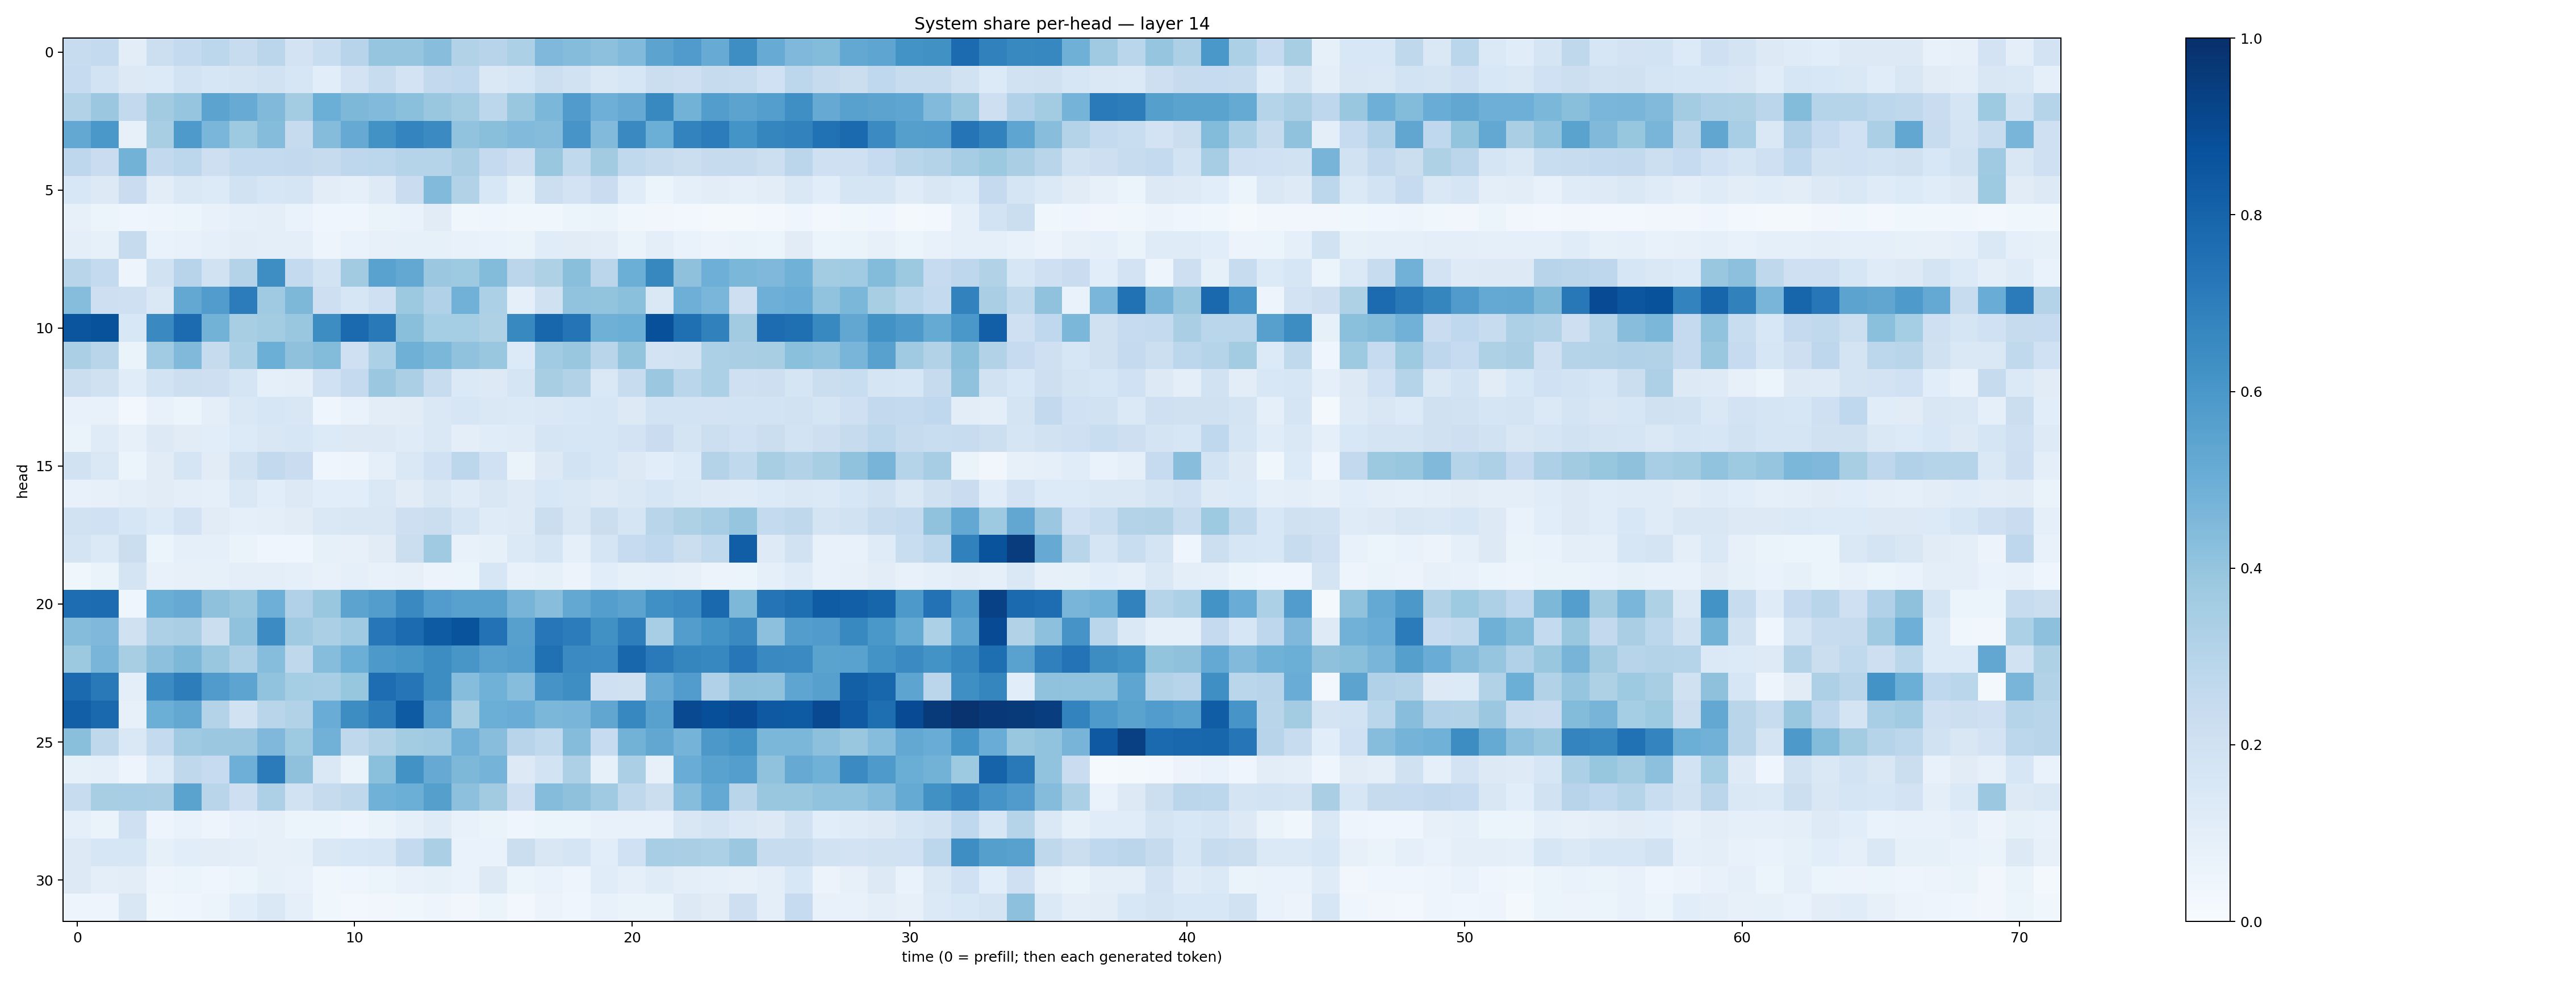

Data behind this chart, as committed beside it:
0.24056822, 0.2552688, 0.10411413, 0.21650079, 0.256514, 0.2785357, 0.2380573, 0.28404742, 0.18013841, 0.2328798, 0.29301244, 0.39481655, 0.3952234, 0.42664152, 0.30916992, 0.2936135, 0.33060336, 0.45046258, 0.4343562, 0.4144916, 0.44290498, 0.5436662, 0.5801613, 0.5108911
0.2486, 0.1874, 0.1257, 0.1362, 0.1844, 0.1607, 0.1731, 0.1916, 0.1611, 0.1059, 0.1833, 0.2351, 0.1797, 0.2593, 0.2673, 0.1426, 0.1563, 0.2168, 0.1933, 0.1468, 0.1598, 0.2222, 0.2138, 0.2432
0.3127, 0.3825, 0.2596, 0.3612, 0.3957, 0.5454, 0.5115, 0.4469, 0.3567, 0.4976, 0.4564, 0.4431, 0.4199, 0.3872, 0.3576, 0.2795, 0.3857, 0.4609, 0.5786, 0.4938, 0.5124, 0.6585, 0.4771, 0.5733
0.5238, 0.6007, 0.08169, 0.3426, 0.5877, 0.4617, 0.3731, 0.4363, 0.2435, 0.4374, 0.5123, 0.6248, 0.674, 0.6502, 0.4044, 0.4231, 0.4426, 0.4344, 0.6069, 0.4444, 0.6546, 0.4986, 0.6768, 0.7051
0.2756, 0.2304, 0.4794, 0.2611, 0.2805, 0.2143, 0.255, 0.2552, 0.2591, 0.2435, 0.2753, 0.2799, 0.2986, 0.301, 0.3363, 0.2526, 0.2134, 0.384, 0.2623, 0.3616, 0.2642, 0.2437, 0.2265, 0.2423
0.1546, 0.1272, 0.2294, 0.1029, 0.1442, 0.1353, 0.1938, 0.1634, 0.1709, 0.1022, 0.09212, 0.1219, 0.23, 0.442, 0.315, 0.1556, 0.08342, 0.2173, 0.1803, 0.2286, 0.114, 0.06053, 0.0888, 0.1042
0.08191, 0.06126, 0.04585, 0.04998, 0.05978, 0.07138, 0.08943, 0.09857, 0.06879, 0.04686, 0.04535, 0.06538, 0.06922, 0.1116, 0.03731, 0.04244, 0.0379, 0.03651, 0.05144, 0.06605, 0.03681, 0.03166, 0.02622, 0.02193
0.09708, 0.0853, 0.2449, 0.07006, 0.07802, 0.08773, 0.1042, 0.09547, 0.09763, 0.04912, 0.06716, 0.08046, 0.08473, 0.08298, 0.07244, 0.06957, 0.06556, 0.1167, 0.1095, 0.1018, 0.06329, 0.09402, 0.06863, 0.05591
0.29, 0.2576, 0.05073, 0.19, 0.2967, 0.188, 0.3048, 0.6383, 0.2572, 0.1836, 0.3597, 0.5524, 0.5267, 0.3811, 0.374, 0.4408, 0.2837, 0.322, 0.4242, 0.2833, 0.4985, 0.6624, 0.4134, 0.4923
0.4328, 0.214, 0.2032, 0.1473, 0.5268, 0.5777, 0.7034, 0.3705, 0.4542, 0.2132, 0.1563, 0.2097, 0.3788, 0.3178, 0.4816, 0.3319, 0.08596, 0.1971, 0.4051, 0.4006, 0.4181, 0.1482, 0.4928, 0.4628
0.8565, 0.8678, 0.1549, 0.6529, 0.7702, 0.4779, 0.3416, 0.3574, 0.3904, 0.6419, 0.7738, 0.7172, 0.4237, 0.3523, 0.3536, 0.323, 0.6587, 0.7907, 0.7374, 0.4913, 0.4966, 0.878, 0.7566, 0.6869
0.333, 0.2905, 0.06322, 0.3663, 0.447, 0.2438, 0.3305, 0.4991, 0.4105, 0.4408, 0.2055, 0.33, 0.4896, 0.459, 0.4085, 0.3879, 0.1362, 0.3665, 0.3837, 0.2898, 0.3991, 0.1835, 0.1882, 0.3306
0.2258, 0.1966, 0.1146, 0.1848, 0.2158, 0.2114, 0.1681, 0.08833, 0.09899, 0.2022, 0.2526, 0.3808, 0.3323, 0.242, 0.139, 0.1292, 0.1691, 0.3401, 0.3101, 0.1442, 0.2416, 0.379, 0.288, 0.3284
0.07689, 0.07799, 0.02413, 0.07186, 0.06152, 0.09469, 0.1443, 0.1628, 0.1522, 0.03938, 0.06831, 0.1017, 0.1097, 0.1445, 0.1596, 0.1454, 0.1379, 0.1438, 0.1525, 0.1619, 0.1297, 0.1848, 0.184, 0.1805
0.06605, 0.1187, 0.08078, 0.1267, 0.1102, 0.107, 0.1364, 0.1507, 0.1631, 0.1334, 0.1309, 0.1273, 0.1178, 0.148, 0.09429, 0.1147, 0.1201, 0.1708, 0.1605, 0.1626, 0.1803, 0.2296, 0.1787, 0.2182
0.1932, 0.1482, 0.05177, 0.1114, 0.1645, 0.1129, 0.1925, 0.2607, 0.2278, 0.04112, 0.04731, 0.08863, 0.1418, 0.2028, 0.2799, 0.2011, 0.06417, 0.1266, 0.1854, 0.1622, 0.1323, 0.1076, 0.133, 0.3055
0.0721, 0.07927, 0.09874, 0.1104, 0.09927, 0.0931, 0.1443, 0.109, 0.1293, 0.1059, 0.1089, 0.1472, 0.1131, 0.1498, 0.1186, 0.1493, 0.1221, 0.1525, 0.1477, 0.1225, 0.1423, 0.163, 0.1372, 0.1238
0.1895, 0.2016, 0.1618, 0.1339, 0.182, 0.1095, 0.09341, 0.09394, 0.1106, 0.1429, 0.1496, 0.1493, 0.2116, 0.2188, 0.1684, 0.1195, 0.1217, 0.2247, 0.1515, 0.2242, 0.1675, 0.2929, 0.3213, 0.3481
0.1746, 0.1375, 0.2223, 0.0623, 0.09333, 0.08992, 0.06523, 0.04111, 0.04506, 0.08426, 0.07846, 0.1129, 0.2202, 0.3687, 0.0706, 0.08221, 0.1396, 0.1656, 0.0927, 0.1684, 0.25, 0.2659, 0.2189, 0.263
0.03732, 0.06362, 0.1721, 0.07311, 0.08082, 0.0859, 0.09761, 0.09388, 0.09233, 0.07497, 0.08949, 0.07174, 0.07837, 0.05718, 0.06189, 0.1592, 0.07045, 0.0855, 0.05589, 0.1061, 0.08543, 0.0903, 0.07817, 0.05731
0.7632, 0.769, 0.03922, 0.5035, 0.5127, 0.4108, 0.383, 0.4959, 0.3169, 0.3893, 0.5441, 0.5734, 0.6538, 0.5777, 0.5562, 0.5548, 0.4696, 0.428, 0.5256, 0.57, 0.543, 0.6293, 0.6464, 0.7798
0.4355, 0.4494, 0.1961, 0.3272, 0.3365, 0.2216, 0.4074, 0.6463, 0.3704, 0.3347, 0.3695, 0.723, 0.7705, 0.8357, 0.8638, 0.7427, 0.5598, 0.7246, 0.7058, 0.6254, 0.6956, 0.3445, 0.5729, 0.6196
0.3779, 0.4684, 0.3424, 0.4154, 0.4566, 0.3886, 0.3275, 0.4328, 0.2717, 0.4305, 0.498, 0.5909, 0.6041, 0.6423, 0.6019, 0.5577, 0.5666, 0.7529, 0.6501, 0.6451, 0.7911, 0.7115, 0.6708, 0.6648
0.7758, 0.7174, 0.09798, 0.6446, 0.6995, 0.5806, 0.5406, 0.4041, 0.3532, 0.3443, 0.3915, 0.7645, 0.7299, 0.6422, 0.4301, 0.4857, 0.4334, 0.6123, 0.6376, 0.2092, 0.1973, 0.5084, 0.5742, 0.3195
0.8188, 0.7798, 0.07964, 0.4984, 0.5255, 0.3081, 0.1915, 0.2926, 0.3142, 0.5047, 0.6425, 0.7025, 0.8352, 0.5751, 0.3424, 0.4975, 0.5076, 0.4607, 0.4668, 0.5343, 0.6654, 0.5576, 0.9001, 0.8827
0.424, 0.2696, 0.1438, 0.2569, 0.3708, 0.3801, 0.3804, 0.4498, 0.3741, 0.4809, 0.2717, 0.3123, 0.3557, 0.3693, 0.4829, 0.4278, 0.294, 0.2641, 0.4364, 0.2482, 0.4804, 0.5304, 0.4735, 0.5961
0.08554, 0.08868, 0.04983, 0.1362, 0.2732, 0.2475, 0.4939, 0.7082, 0.4132, 0.1438, 0.06296, 0.4199, 0.6218, 0.5155, 0.4556, 0.4741, 0.1252, 0.1847, 0.3276, 0.08391, 0.3334, 0.08069, 0.5055, 0.5528
0.2358, 0.3434, 0.3442, 0.3397, 0.5475, 0.2915, 0.2148, 0.3275, 0.1903, 0.2454, 0.2714, 0.4875, 0.4966, 0.5661, 0.4142, 0.362, 0.2139, 0.4358, 0.4105, 0.37, 0.2734, 0.221, 0.4312, 0.5228
0.08655, 0.06386, 0.2085, 0.04719, 0.06992, 0.0492, 0.07332, 0.0814, 0.05947, 0.05376, 0.0447, 0.06602, 0.08849, 0.1196, 0.07449, 0.06263, 0.04246, 0.0535, 0.05378, 0.07662, 0.07691, 0.07603, 0.15, 0.1725
0.1299, 0.1579, 0.1581, 0.08485, 0.1075, 0.1031, 0.09716, 0.08115, 0.08515, 0.1473, 0.1531, 0.1583, 0.2577, 0.3352, 0.06815, 0.06954, 0.22, 0.1498, 0.1696, 0.1075, 0.2007, 0.3461, 0.3362, 0.3297
0.1263, 0.1003, 0.1041, 0.04707, 0.05108, 0.044, 0.05949, 0.08504, 0.07611, 0.03614, 0.03949, 0.05995, 0.07407, 0.08393, 0.06659, 0.128, 0.05249, 0.06649, 0.04727, 0.1153, 0.08901, 0.1209, 0.09383, 0.08794
0.0483, 0.04813, 0.1511, 0.03637, 0.04463, 0.05997, 0.1061, 0.1412, 0.09059, 0.03662, 0.02837, 0.03181, 0.03789, 0.04965, 0.03392, 0.05955, 0.02456, 0.05611, 0.04474, 0.0741, 0.065, 0.06554, 0.1268, 0.1117
